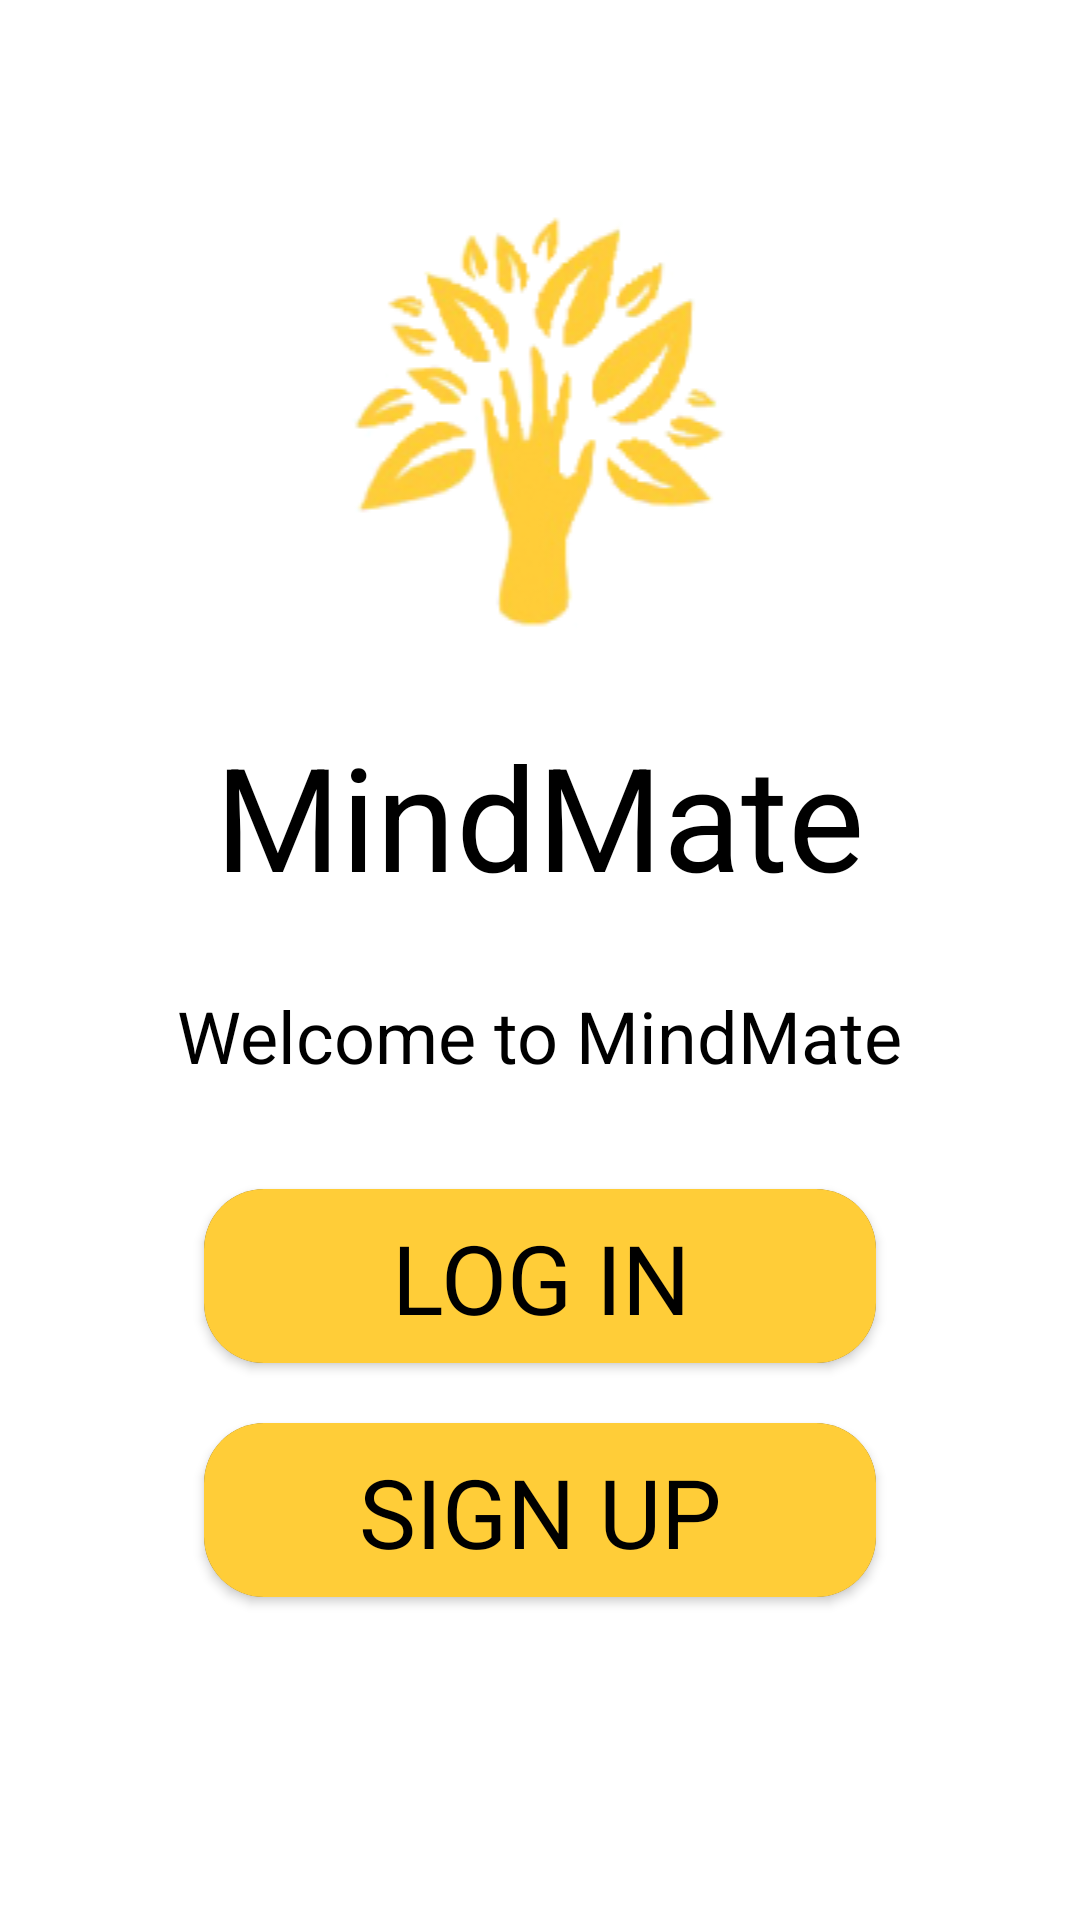

Produce the Android XML layout that renders to this screen, including the resource entries it uses.
<!-- AndroidManifest.xml: application theme Theme.MindMate -->
<!-- res/layout/activity_main.xml -->
<?xml version="1.0" encoding="utf-8"?>
<androidx.constraintlayout.widget.ConstraintLayout xmlns:android="http://schemas.android.com/apk/res/android"
    xmlns:app="http://schemas.android.com/apk/res-auto"
    xmlns:tools="http://schemas.android.com/tools"
    android:layout_width="match_parent"
    android:layout_height="match_parent"
    tools:context=".MainActivity">

    <LinearLayout
        android:layout_width="0dp"
        android:layout_height="0dp"
        android:background="#FFFFFF"
        android:gravity="center"
        android:orientation="vertical"
        app:layout_constraintBottom_toBottomOf="parent"
        app:layout_constraintEnd_toEndOf="parent"
        app:layout_constraintHorizontal_bias="0.0"
        app:layout_constraintStart_toStartOf="parent"
        app:layout_constraintTop_toTopOf="parent"
        app:layout_constraintVertical_bias="0.0">

        <ImageView
            android:id="@+id/imageView"
            android:layout_width="match_parent"
            android:layout_height="wrap_content"
            app:srcCompat="@drawable/main_menu_icon" />

        <TextView
            android:id="@+id/textView"
            android:layout_width="wrap_content"
            android:layout_height="wrap_content"
            android:text="@string/mindmate"
            android:textColor="#000000"
            android:textColorHint="#000000"
            android:textSize="48sp" />

        <TextView
            android:id="@+id/textView2"
            android:layout_width="wrap_content"
            android:layout_height="wrap_content"
            android:layout_marginTop="25dp"
            android:layout_marginBottom="25dp"
            android:text="Welcome to MindMate"
            android:textColor="#000000"
            android:textColorHint="#000000"
            android:textSize="24sp" />

        <androidx.cardview.widget.CardView
            android:id="@+id/button_wrapper_1"
            android:layout_width="224sp"
            android:layout_height="58dp"
            android:layout_marginTop="10sp"
            android:layout_marginBottom="10sp"
            app:cardCornerRadius="20dp">

            <Button
                android:id="@+id/loginBtt"
                android:layout_width="224dp"
                android:layout_height="59dp"
                android:layout_marginBottom="10sp"
                android:background="#FFCD38"
                android:fontFamily="sans-serif"
                android:text="Log in"
                android:textColor="#000000"
                android:textSize="32sp" />
        </androidx.cardview.widget.CardView>

        <androidx.cardview.widget.CardView
            android:id="@+id/button_wrapper_2"
            android:layout_width="224sp"
            android:layout_height="58dp"
            android:layout_marginTop="10sp"
            android:layout_marginBottom="55sp"
            app:cardCornerRadius="20dp">

            <Button
                android:id="@+id/sigupBtt"
                android:layout_width="224dp"
                android:layout_height="59dp"
                android:layout_marginBottom="55sp"
                android:background="#FFCD38"
                android:fontFamily="sans-serif"
                android:text="Sign Up"
                android:textColor="#000000"
                android:textColorLink="#FFEB3B"
                android:textSize="32sp" />
        </androidx.cardview.widget.CardView>

    </LinearLayout>
</androidx.constraintlayout.widget.ConstraintLayout>
<!-- resources referenced by this layout -->
<resources>
  <!-- drawable main_menu_icon: png bitmap (drawable, 21182 bytes) -->
  <string name="mindmate">MindMate</string>
  <style name="Theme.MindMate" parent="Theme.AppCompat.NoActionBar">
          
          <item name="colorPrimary">@color/purple_500</item>
          <item name="colorPrimaryVariant">@color/purple_700</item>
          <item name="colorOnPrimary">@color/white</item>
          
          <item name="colorSecondary">@color/teal_200</item>
          <item name="colorSecondaryVariant">@color/teal_700</item>
          <item name="colorOnSecondary">@color/black</item>
          
          <item name="android:statusBarColor">?attr/colorPrimaryVariant</item>
          
      </style>
  <!-- not gathered from this repository: default colours our renderer supplied (Android Studio template values) -->
  <color name="purple_500">#FF6200EE</color>
  <color name="purple_700">#FF3700B3</color>
  <color name="teal_200">#FF03DAC5</color>
  <color name="teal_700">#FF018786</color>
  <color name="black">#FF000000</color>
  <color name="white">#FFFFFFFF</color>
</resources>
